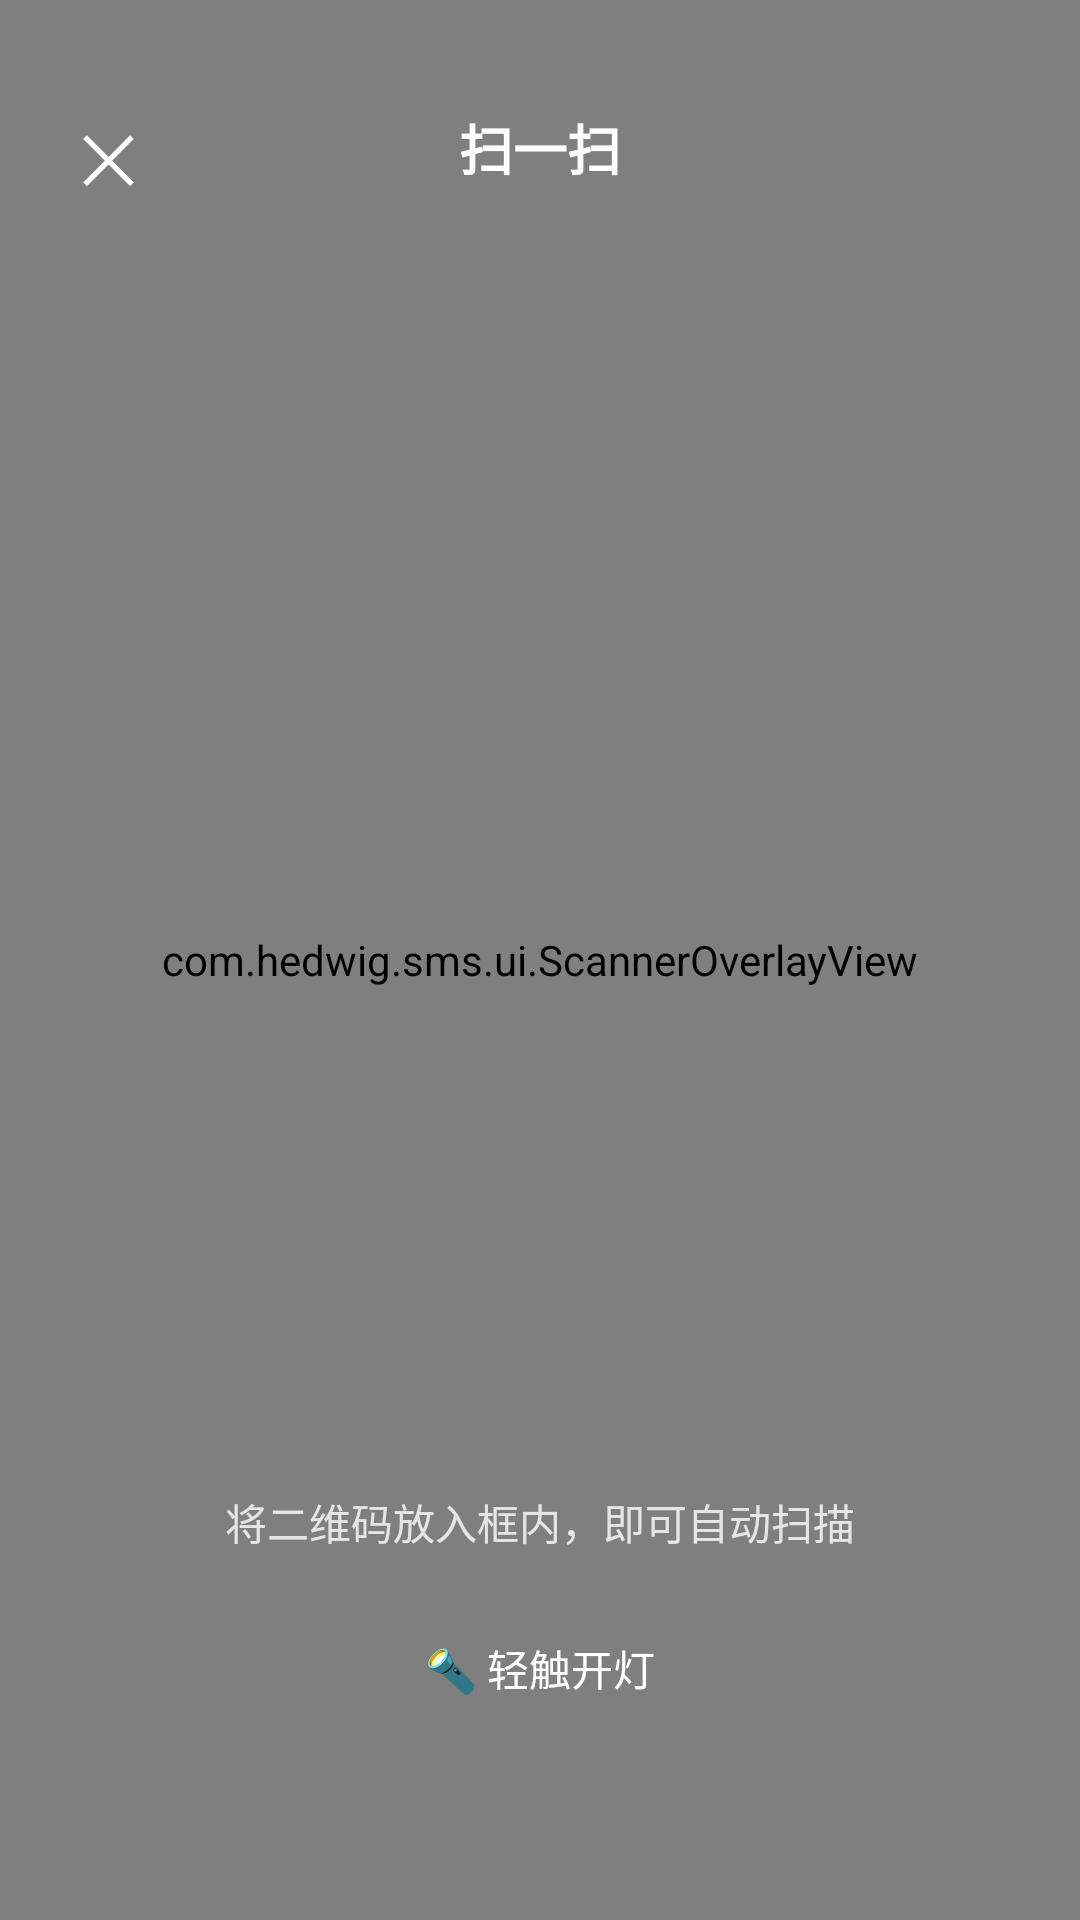

Write the Android layout XML for this screen, with the resource values it uses.
<!-- AndroidManifest.xml: activity theme Theme.HedwigSMS.Scanner -->
<!-- res/layout/activity_scanner.xml -->
<?xml version="1.0" encoding="utf-8"?>
<FrameLayout xmlns:android="http://schemas.android.com/apk/res/android"
    xmlns:app="http://schemas.android.com/apk/res-auto"
    android:layout_width="match_parent"
    android:layout_height="match_parent"
    android:background="@android:color/black">

    
    <com.journeyapps.barcodescanner.DecoratedBarcodeView
        android:id="@+id/barcode_scanner"
        android:layout_width="match_parent"
        android:layout_height="match_parent"
        app:zxing_use_texture_view="true" />

    
    <com.hedwig.sms.ui.ScannerOverlayView
        android:id="@+id/overlay"
        android:layout_width="match_parent"
        android:layout_height="match_parent" />

    
    <TextView
        android:id="@+id/scanTitle"
        android:layout_width="wrap_content"
        android:layout_height="wrap_content"
        android:layout_gravity="top|center_horizontal"
        android:layout_marginTop="36dp"
        android:text="@string/scan_title"
        android:textColor="#FFFFFF"
        android:textSize="18sp"
        android:textStyle="bold" />

    <TextView
        android:id="@+id/scanClose"
        android:layout_width="48dp"
        android:layout_height="48dp"
        android:layout_gravity="top|start"
        android:layout_marginTop="28dp"
        android:layout_marginStart="12dp"
        android:gravity="center"
        android:text="✕"
        android:textColor="#FFFFFF"
        android:textSize="22sp"
        android:background="?android:attr/selectableItemBackgroundBorderless"
        android:contentDescription="@string/action_back" />

    
    <LinearLayout
        android:layout_width="match_parent"
        android:layout_height="wrap_content"
        android:layout_gravity="bottom|center_horizontal"
        android:layout_marginBottom="64dp"
        android:orientation="vertical"
        android:gravity="center">

        <TextView
            android:layout_width="wrap_content"
            android:layout_height="wrap_content"
            android:text="@string/scan_hint2"
            android:textColor="#CCFFFFFF"
            android:textSize="14sp" />

        <TextView
            android:id="@+id/scanTorch"
            android:layout_width="wrap_content"
            android:layout_height="wrap_content"
            android:layout_marginTop="18dp"
            android:paddingHorizontal="18dp"
            android:paddingVertical="10dp"
            android:text="@string/scan_torch_on"
            android:textColor="#FFFFFF"
            android:textSize="14sp"
            android:background="?android:attr/selectableItemBackground"
            android:drawablePadding="6dp" />
    </LinearLayout>

</FrameLayout>
<!-- resources referenced by this layout -->
<resources>
  <string name="action_back">返回</string>
  <string name="scan_hint2">将二维码放入框内，即可自动扫描</string>
  <string name="scan_title">扫一扫</string>
  <string name="scan_torch_on">🔦 轻触开灯</string>
  <style name="Theme.HedwigSMS.Scanner" parent="@android:style/Theme.Material.NoActionBar">
          <item name="android:windowBackground">@android:color/black</item>
          <item name="android:statusBarColor">@android:color/black</item>
          <item name="android:navigationBarColor">@android:color/black</item>
      </style>
</resources>
